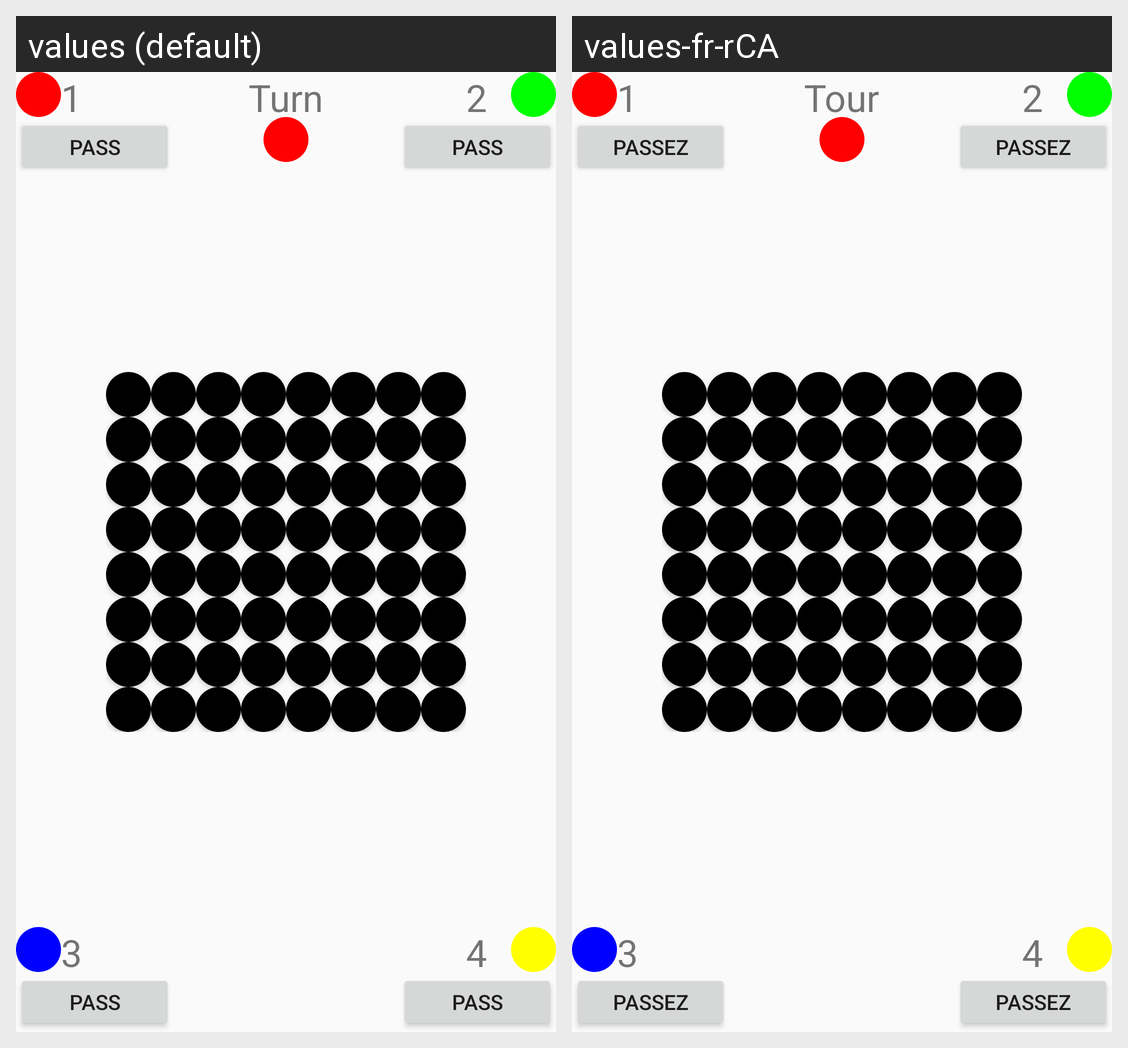

Here is an Android app screen in its default locale and in the app's own translations. Write out the translated-string differences for the strings that appear on this screen.
Android screen res/layout/activity_main.xml rendered under 2 locales, left to right: values (default), values-fr-rCA. Device: Nexus 5 (rendered at 1080×1920; each locale shown at half size, 540×960, under a caption strip naming it); theme Theme.Otello.
Strings drawn on this screen, with the default value and each locale's value (text and hints the layout hard-codes, and strings that could not be matched under every locale, appear in the picture but are not listed):

current_player
  values: Turn
  values-fr-rCA: Tour

skip_turn
  values: Pass
  values-fr-rCA: Passez
